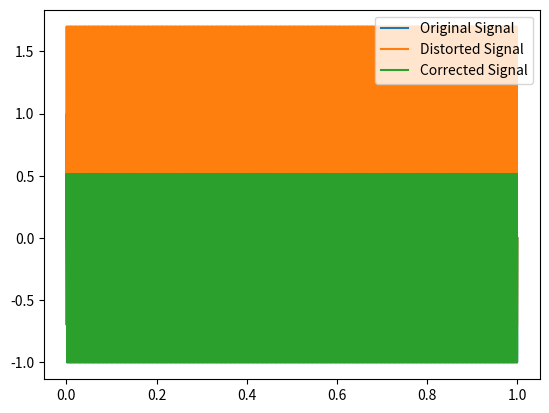

Generate this figure with matplotlib:
import numpy as np

# Example of non-linear distortion
def non_linear_distortion(x, alpha, beta):
    return x + alpha * x**2 + beta * x**3

# Example inverse filter
def inverse_filter(y, alpha, beta, iterations=5):
    x = y.copy()
    for _ in range(iterations):
        x = y - alpha * x**2 - beta * x**3
    return x

# Generate a test signal
fs = 44100  # Sampling frequency
t = np.linspace(0, 1, fs)
x_original = np.sin(2 * np.pi * 440 * t)  # A 440 Hz sine wave

# Apply non-linear distortion
alpha, beta = 0.5, 0.2
y_distorted = non_linear_distortion(x_original, alpha, beta)

# Apply inverse filter to correct distortion
x_corrected = inverse_filter(y_distorted, alpha, beta)

# Compare original and corrected signals
import matplotlib.pyplot as plt

plt.figure()
plt.plot(t, x_original, label='Original Signal')
plt.plot(t, y_distorted, label='Distorted Signal')
plt.plot(t, x_corrected, label='Corrected Signal')
plt.legend()
plt.show()
